Run: headless pygame with SDL's dummy video driver; simulated clock (each Clock.tick advances the game by its frame time, no real sleeping); random seed 0; keys injected as events and as key.get_pressed() state; no mouse input.
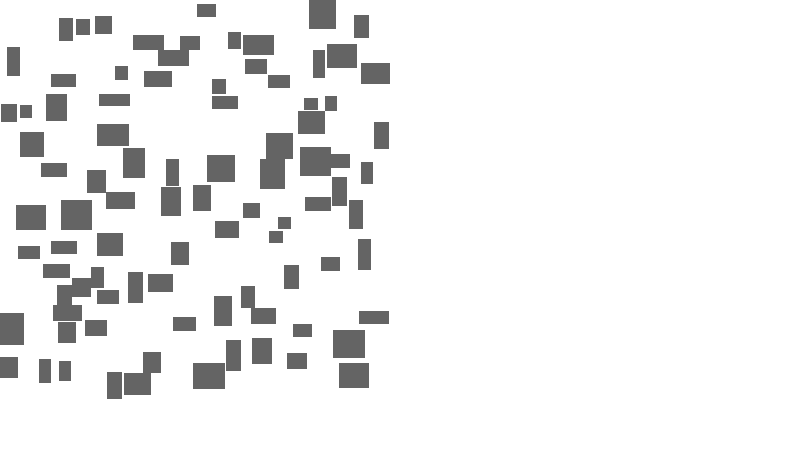
Frame 1 of 4 · flips 1–60 · no input
Frame 2 of 4 · flips 61–180 · tapped SPACE, RETURN · held RIGHT (→), D · screen unchanged from frame 1, image omitted
Frame 3 of 4 · flips 181–300 · held DOWN (↓), S · screen unchanged from frame 2, image omitted
Frame 4 of 4 · flips 301–420 · held LEFT (←), A, UP (↑), W · screen unchanged from frame 3, image omitted

The pygame program that drew these frames:

import pygame as pg
import os
import random as rand

pg.init()


"""
Inspiration taken from Bob Nystrom (https://journal.stuffwithstuff.com/2014/12/21/rooms-and-mazes/)
I tried to follow their ideas, but with my own twists and parameters for things. (Thanks Bob)
"""


### GENERATION PARAMETERS ###
level_size: tuple[int, int]        = (400, 400) # (x, y)

room_placement_attemps: int        = 200        # Attempts to place rooms
room_minimum_size: tuple[int, int] = (10, 10)     # Minimum room size (x, y)
room_maximum_size: tuple[int, int] = (30, 30)   # Maximum room size (x, y)

##  generation dictionary  ##
# 'X' = wall
# ' ' = floor
# '█' = disp character (shouldn't show)


class Level(object):
    def __init__(self):
        r"""Create new level object with set 'GENERATION PARAMETERS' (Level_Generator.py)"""
        self._map = Level.blank_map()

        # Attempts {room_placement_attemps} times to carve rooms
        self.__existing_rooms = []
        for attempt in range(room_placement_attemps):
            self.carve_room()

        def test():
            screen = pg.display.set_mode((800, 450))
            pg.display.set_caption("")
            clock = pg.time.Clock()

            print(self.__existing_rooms)

            while True:
                print('aa')
                for event in pg.event.get():
                    if event.type == pg.QUIT:
                        exit()

                screen.fill((255, 255, 255))

                for rect in self.__existing_rooms:
                    pg.draw.rect(screen, (100, 100, 100), rect)

                clock.tick(5)
                pg.display.update()
        test()

    def carve(self, coordinate: tuple[int, int], new: str = ' '):
        self._map[coordinate[1]][coordinate[0]] = new

    def carve_room(self):
        r"""Attempt to carve room randomly"""

        # Generate possible room
        room_w: int = rand.randint(room_minimum_size[0], room_maximum_size[0])
        room_h: int = rand.randint(room_minimum_size[1], room_maximum_size[1])
        room_x: int = rand.randint(1, 399 - room_w - 1)  # Screen width  - 1
        room_y: int = rand.randint(1, 399 - room_h - 1)  # Screen height - 1

        current_room = pg.rect.Rect(room_x, room_y, room_w, room_h)

        # Checking for collisions
        def check_room_collision():
            testing_room = current_room

            # Inflate room by 1 to preserve walls
            testing_room.x -= 1
            testing_room.y -= 1
            testing_room.w += 2
            testing_room.h += 2

            # Check
            for checking_room in self.__existing_rooms:
                if testing_room.colliderect(checking_room):
                    return False
            return True

        # If room is colliding (not allowed)
        if not check_room_collision():
            return
        # Else: Room can be placed. 'pg.rect.Rect' used for 'colliderect' convenience

        self.__existing_rooms.append(current_room)

        # Carve room out of self._map
        for y in range(current_room.y, current_room.h + 1):
            for x in range(current_room.x, current_room.w + 1):
                self.carve((x, y))




    @classmethod
    def blank_map(cls):
        _map = []
        for y in range(level_size[1]):
            x_axis = []
            for x in range(level_size[0]):
                x_axis.append('X')
            _map.append(x_axis)
        return _map


def level_generator_function(screen):
    return Level()

level_generator_function(None)
